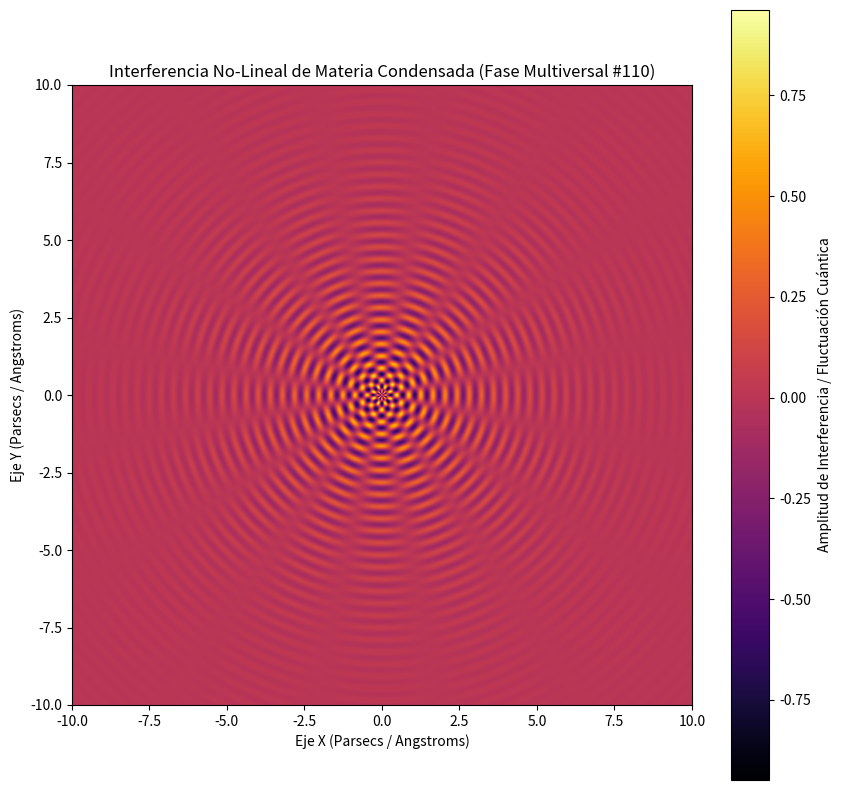

The matplotlib source for this figure:
%matplotlib inline
# Simulación Multiversal: Materia Condensada - Variante 110
import numpy as np
import matplotlib.pyplot as plt

# Parámetros Físicos No-Lineales
omega_1 = 16.057
omega_2 = 7.918
lambda_decay = 0.403
phase_shift = 0.194

x = np.linspace(-10, 10, 800)
y = np.linspace(-10, 10, 800)
X, Y = np.meshgrid(x, y)

# Dinámica de Fluidos / Campos Tensor-Escalares (Fase Multiversal)
R = np.sqrt(X**2 + Y**2) + 1e-5
Z = (np.sin(omega_1 * R + phase_shift) * np.cos(omega_2 * np.arctan2(Y, X))) * np.exp(-lambda_decay * R)

plt.figure(figsize=(10, 10))
plt.imshow(Z, cmap='inferno', extent=[-10, 10, -10, 10], origin='lower')
plt.colorbar(label='Amplitud de Interferencia / Fluctuación Cuántica')
plt.title(r'Interferencia No-Lineal de Materia Condensada (Fase Multiversal #110)')
plt.xlabel('Eje X (Parsecs / Angstroms)')
plt.ylabel('Eje Y (Parsecs / Angstroms)')
plt.show()
